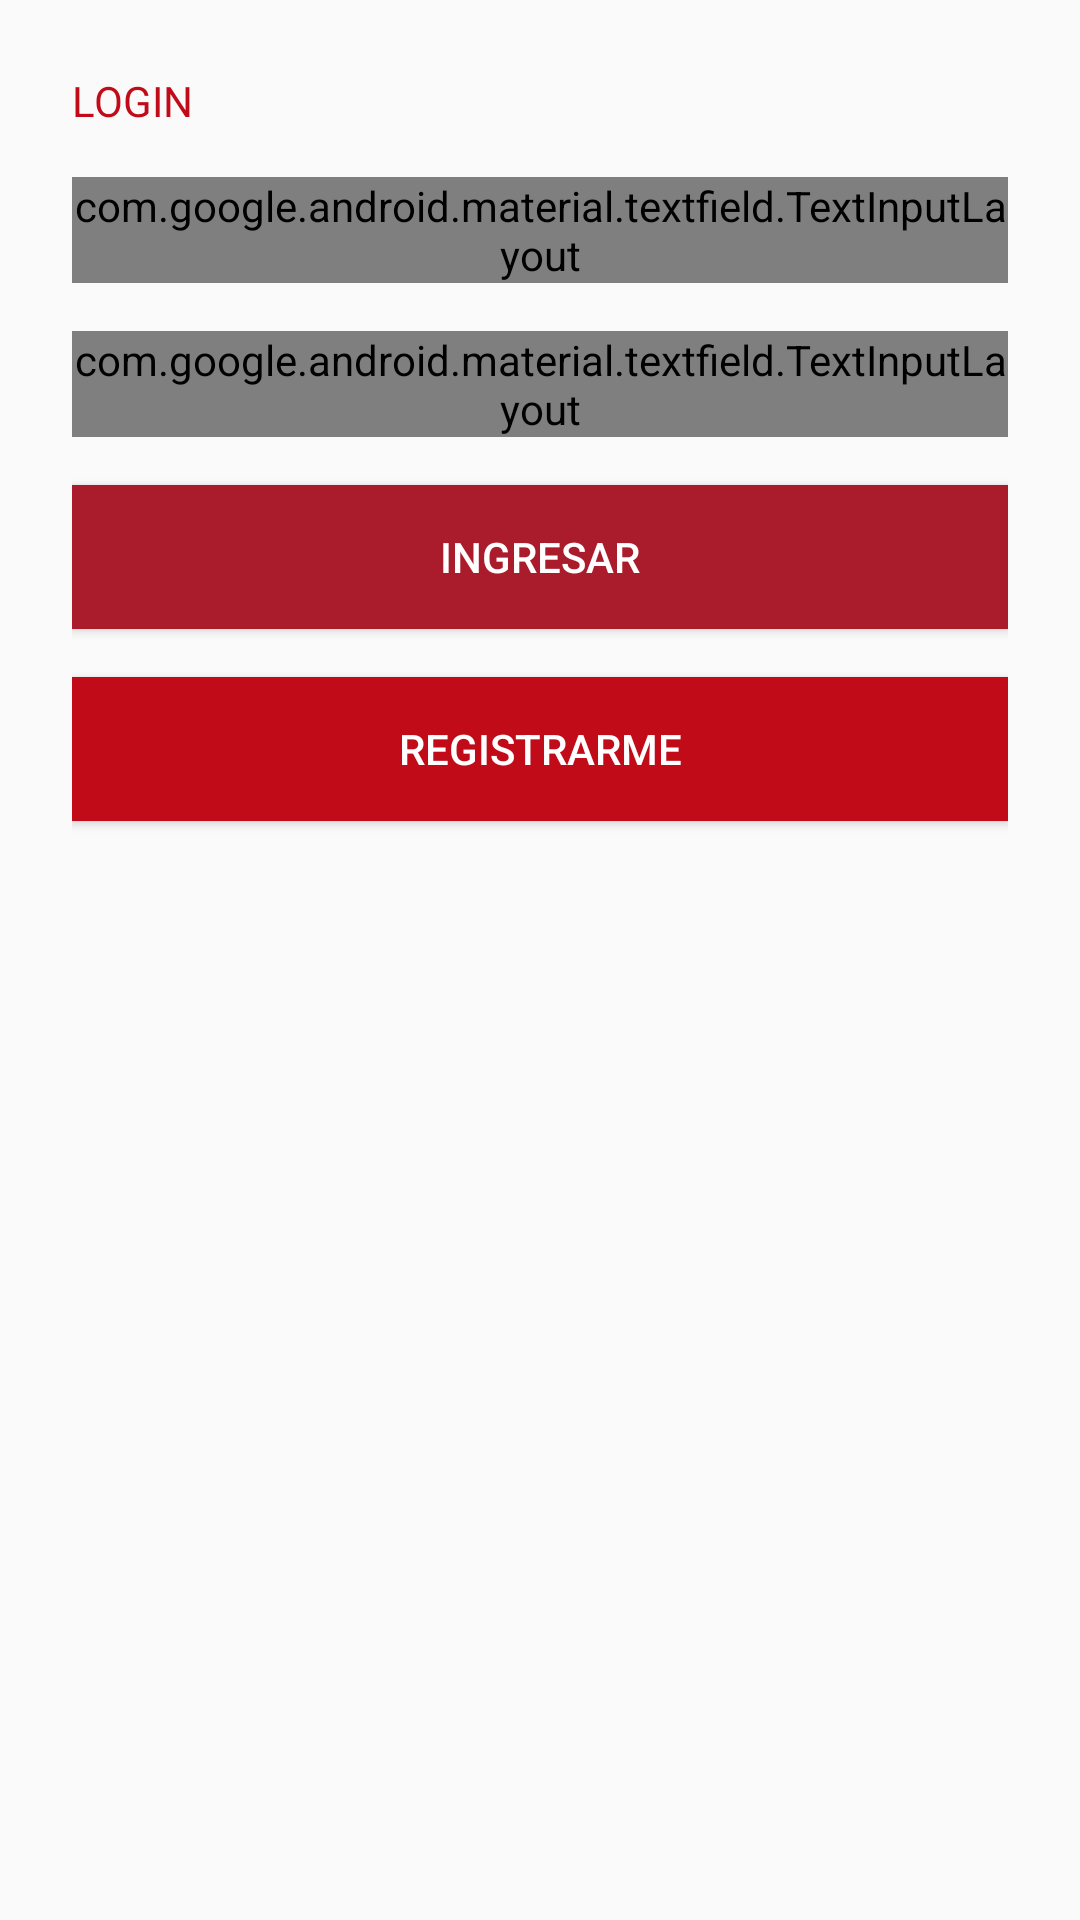

Write the Android layout XML for this screen, with the resource values it uses.
<!-- AndroidManifest.xml: application theme AppTheme -->
<!-- res/layout/activity_login.xml -->
<?xml version="1.0" encoding="utf-8"?>
<LinearLayout xmlns:android="http://schemas.android.com/apk/res/android"
    xmlns:app="http://schemas.android.com/apk/res-auto"
    xmlns:tools="http://schemas.android.com/tools"
    android:orientation="vertical"
    android:padding="24dp"
    android:layout_width="match_parent"
    android:layout_height="match_parent"
    tools:context=".ui.activities.LoginActivity">

    <TextView
        android:text="LOGIN"
        android:textColor="#c10b19"
        android:layout_width="match_parent"
        android:layout_height="wrap_content" />

    <com.google.android.material.textfield.TextInputLayout
        style="@style/Widget.MaterialComponents.TextInputLayout.OutlinedBox"
        android:layout_marginTop="16dp"
        android:layout_width="match_parent"
        android:layout_height="wrap_content">
        <com.google.android.material.textfield.TextInputEditText
            android:hint="Usuario"
            android:id="@+id/tiet_usuario"
            android:inputType="text"
            android:layout_width="match_parent"
            android:layout_height="wrap_content" />
    </com.google.android.material.textfield.TextInputLayout>

    <com.google.android.material.textfield.TextInputLayout
        style="@style/Widget.MaterialComponents.TextInputLayout.OutlinedBox"
        android:layout_marginTop="16dp"
        android:layout_width="match_parent"
        android:layout_height="wrap_content">
        <com.google.android.material.textfield.TextInputEditText
            android:hint="Contraseña"
            android:id="@+id/tiet_clave"
            android:inputType="textPassword"
            android:layout_width="match_parent"
            android:layout_height="wrap_content" />
    </com.google.android.material.textfield.TextInputLayout>

    <Button
        android:background="#aa1b2b"
        android:layout_marginTop="16dp"
        android:onClick="login"
        android:text="Ingresar"
        android:textColor="#FFFFFF"
        android:layout_width="match_parent"
        android:layout_height="wrap_content" />

    <Button
        android:background="#c10b19"
        android:layout_marginTop="16dp"
        android:onClick="registrar"

        android:text="Registrarme"
        android:textColor="#FFFFFF"
        android:layout_width="match_parent"
        android:layout_height="wrap_content" />

</LinearLayout>
<!-- resources referenced by this layout -->
<resources>
  <style name="AppTheme" parent="Theme.AppCompat.Light.DarkActionBar">
          
          <item name="colorPrimary">@color/colorPrimary</item>
          <item name="colorPrimaryDark">@color/colorBlack</item>
          <item name="colorAccent">@color/colorAccent</item>
      </style>
  <!-- not gathered from this repository: default colours our renderer supplied (Android Studio template values) -->
  <color name="colorPrimary">#FF6200EE</color>
  <color name="colorAccent">#FF03DAC5</color>
</resources>
